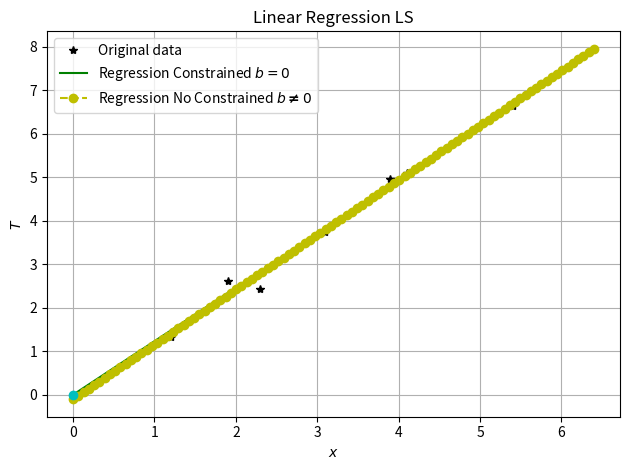
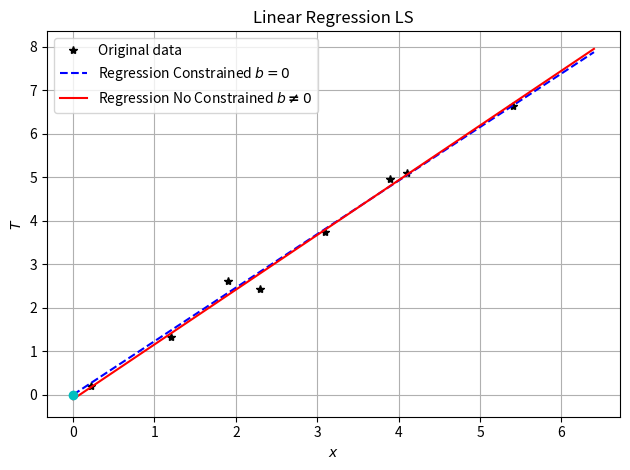

Generate these figures, in order, with matplotlib:
# -*- coding: utf-8 -*-
"""
Created on Tue Jun  2 14:38:58 2020

@author: LENOVO
"""
import numpy as np
import matplotlib.pyplot as plt
from numpy.linalg import solve,inv
from numpy.random import randn

plt.cla()
plt.clf()
plt.close('all')



# 
###################################
def linefit1(xi,ti,flag=True):
    """
    # Function to estimate the parameters of a regression line  
    # using the least-squares method
    #
    # t[i]  = a x[i] + b + e[i]
    # 
        # flag==true   --- >  Estimate only a (assume t=0 for x=0)
        # flag==flase  --- >  Estimate a and b
    #
    # ----------------------------------
    # [redacted]
    # [redacted]
    # 2018
    # [redacted]
    # ----------------------------------
    """
    # initialize the matrices
    if flag==True:
        a_estimated=np.sum(ti*xi)/np.sum(xi**2)
        b_estimated=0;
    else:
        M=np.zeros([2,2]);
        v=np.zeros(2);
        M[0,0]=np.sum(xi**2)    
        M[0,-1] = np.sum(xi)
        M[-1,0] = np.sum(xi)
        M[-1,-1] = len(xi)*1.0
        
        v[0] = np.sum(ti*xi)
        v[-1] = np.sum(ti)
        u =solve(M,v) 
        a_estimated=u[0]
        b_estimated=u[-1]
    m_est=np.zeros(2)
    m_est[0]=a_estimated
    m_est[-1]=b_estimated
    
    return m_est

#####################################
#####################################

def linefitLS_GN(xi,ti,flag=True):
    """
    # Function to estimate the parameters of a regression line  
    # using the least-squares method
    #
    # t[i]  = a x[i] + b + e[i]
    # 
        # flag==true   --- >  Estimate only a (assume t=0 for x=0)
        # flag==flase  --- >  Estimate a and b
    #
    # ----------------------------------
    # Modified by JGuizar for python
    # ----------------------------------
    """
    # initialize matrices
    #G=np.zeros([len(xi),2])
    if flag==True:
        #G=np.zeros([len(xi)])
        #G=xi.copy()
        #G[:,1]=np.ones(len(xi))
        #GTG=G*G
        #GTD=G*ti
        #m_one=solve(GTG,GTD)
        a_estimated=np.sum(ti*xi)/np.sum(xi**2)
        b_estimated=0;
        m_est=np.zeros(2)
        m_est[0]=a_estimated
        m_est[-1]=b_estimated
        
    else:
        G=np.zeros([len(xi),2])
        G[:,0]=xi
        G[:,1]=np.ones(len(xi))
        GTG=np.dot(G.T,G)
        GTD=np.dot(G.T,ti)
        m_est=np.dot(inv(GTG),GTD)
    return m_est


#################################################
###################################
####################################################(
# Compute synthetic coordinates (xi,ti) and then use them to estimate the slope of 
# of the regression line
xi=np.array([0.22, 1.2, 1.9, 2.3, 3.1, 3.9, 4.1, 5.4])
ti = 1.2*xi + 0.3*randn(len(xi))

m_estimated1 = linefit1(xi,ti,flag=True)
m_estimated2 = linefit1(xi,ti,flag=False)

m_est1 = linefitLS_GN(xi,ti,flag=True)
m_est2 = linefitLS_GN(xi,ti,flag=False)
# vector definition
x2=np.linspace(0,np.max(xi)+1,100)

t1=m_estimated1[0]*x2+m_estimated1[-1]
t2=m_estimated2[0]*x2+m_estimated2[-1]
t3=m_est1[0]*x2+m_est1[-1]
t4=m_est2[0]*x2+m_est2[-1]
# Plot observations and regression line 

plt.figure(1)
plt.plot(xi,ti,'k*',label=r'Original data') 

plt.plot(x2,t3,'g-',label=r'Regression Constrained $b=0$')
plt.plot(x2,t4,'y--o',label=r'Regression No Constrained $b\mathbf{\neq} 0$')
plt.plot(0,0,'oc')
plt.legend(loc='best')
plt.title("Linear Regression LS")
plt.xlabel(r'$x$')
plt.ylabel(r'$T$')
plt.grid(True)
plt.tight_layout()

plt.figure(2)
plt.plot(xi,ti,'k*',label=r'Original data') 
plt.plot(x2,t1,'b--',label=r'Regression Constrained $b=0$')
plt.plot(x2,t2,'r',label=r'Regression No Constrained $b\mathbf{\neq} 0$')

plt.plot(0,0,'oc')
plt.legend(loc='best')
plt.title("Linear Regression LS")
plt.xlabel(r'$x$')
plt.ylabel(r'$T$')
plt.grid(True)
plt.tight_layout()